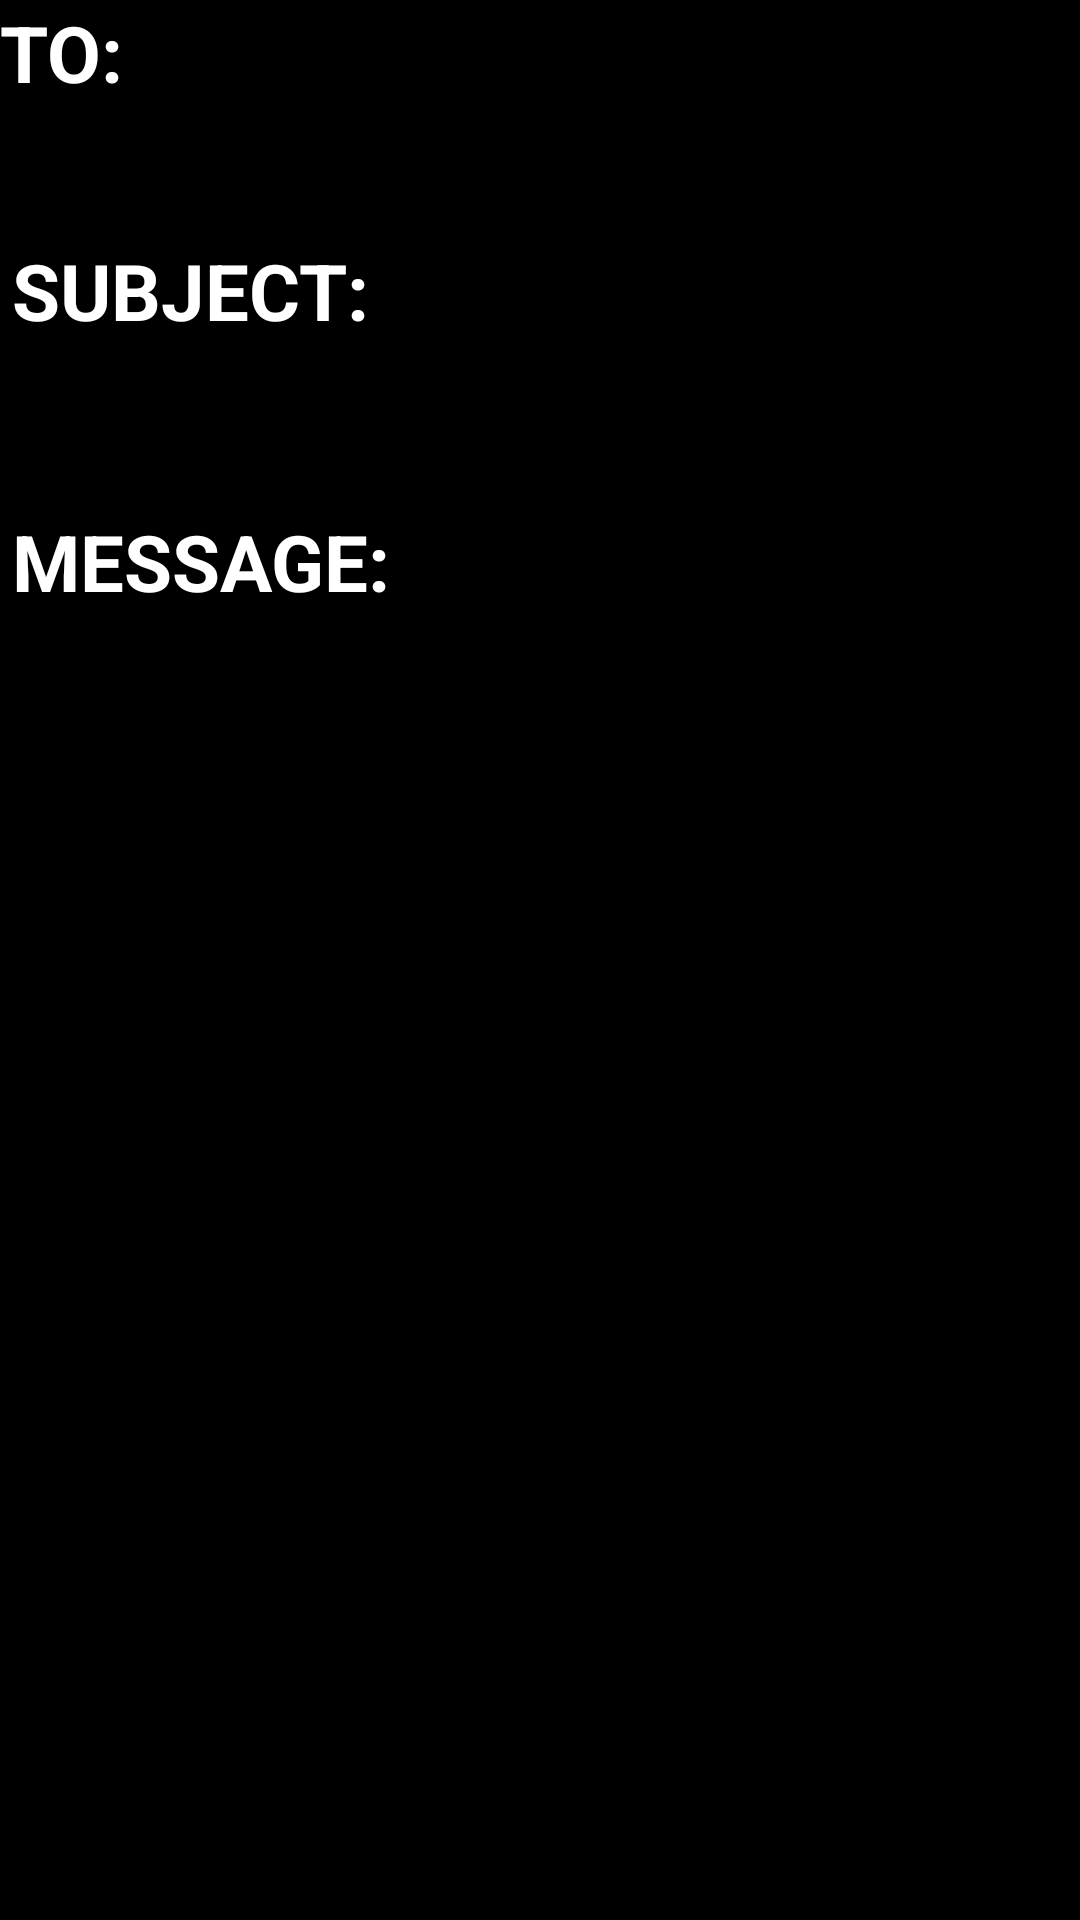

Here is an Android app screen rendered from its layout file. Give the layout XML and the strings, colors and styles it references.
<!-- AndroidManifest.xml: application theme Theme.Vscope -->
<!-- res/layout/fragment_home.xml -->
<?xml version="1.0" encoding="utf-8"?>
<androidx.constraintlayout.widget.ConstraintLayout xmlns:android="http://schemas.android.com/apk/res/android"
    xmlns:app="http://schemas.android.com/apk/res-auto"
    xmlns:tools="http://schemas.android.com/tools"
    android:layout_width="match_parent"
    android:background="@color/black"
    android:layout_height="match_parent"
    tools:context=".ui.home.HomeFragment"
    >


    <TextView
        android:id="@+id/textView_email"
        android:layout_width="wrap_content"
        android:layout_height="wrap_content"
        android:text="TO:"
        android:textColor="@color/white"
        android:textSize="26sp"
        android:textStyle="bold"
        app:layout_constraintStart_toStartOf="parent"
        app:layout_constraintTop_toTopOf="parent" />

    

    <EditText
        android:id="@+id/editTextEmail"
        android:layout_width="270dp"
        android:layout_height="50dp"
        android:layout_marginHorizontal="16dp"
        android:layout_marginStart="96dp"
        android:gravity="start"
        android:hint="Email"
        app:layout_constraintStart_toEndOf="@+id/textView_email"
        tools:layout_editor_absoluteY="36dp" />

    <TextView
        android:id="@+id/textView_subject"
        android:layout_width="wrap_content"
        android:layout_height="wrap_content"
        android:layout_marginStart="4dp"
        android:text="SUBJECT:"
        android:textColor="@color/white"
        android:textSize="26sp"
        android:textStyle="bold"
        app:layout_constraintBottom_toBottomOf="parent"
        app:layout_constraintStart_toStartOf="parent"
        app:layout_constraintTop_toBottomOf="@+id/textView_email"
        app:layout_constraintVertical_bias="0.078" />

    

    <EditText
        android:id="@+id/editTextSubject"
        android:layout_width="270dp"
        android:layout_height="50dp"
        android:layout_marginHorizontal="16dp"
        android:layout_marginStart="16dp"
        android:gravity="start"
        android:hint="Subject"
        app:layout_constraintBottom_toBottomOf="parent"
        app:layout_constraintStart_toEndOf="@+id/textView_subject"
        app:layout_constraintTop_toBottomOf="@+id/editTextEmail"
        app:layout_constraintVertical_bias="0.06" />

    <TextView
        android:id="@+id/textView_compose"
        android:layout_width="wrap_content"
        android:layout_height="wrap_content"
        android:layout_marginStart="4dp"
        android:text="MESSAGE:"
        android:textColor="@color/white"
        android:textSize="26sp"
        android:textStyle="bold"
        app:layout_constraintBottom_toBottomOf="parent"
        app:layout_constraintStart_toStartOf="parent"
        app:layout_constraintTop_toBottomOf="@+id/textView_subject"
        app:layout_constraintVertical_bias="0.113" />

    <EditText
        android:id="@+id/editTextMessage"
        android:layout_width="270dp"
        android:layout_height="246dp"
        android:layout_marginHorizontal="16dp"
        android:layout_marginStart="8dp"
        android:layout_marginTop="12dp"
        android:gravity="start"
        android:hint="Message"
        android:lines="10"
        app:layout_constraintBottom_toBottomOf="parent"
        app:layout_constraintStart_toEndOf="@+id/textView_compose"
        app:layout_constraintTop_toBottomOf="@+id/editTextSubject"
        app:layout_constraintVertical_bias="0.066" />

    <Button
        android:id="@+id/sendButton"
        android:layout_width="match_parent"
        android:layout_height="wrap_content"
        android:text="SEND"
        android:background="@color/black"
        app:layout_constraintBottom_toBottomOf="parent"
        app:layout_constraintEnd_toEndOf="parent"
        app:layout_constraintHorizontal_bias="0.0"
        app:layout_constraintStart_toStartOf="parent"
        app:layout_constraintTop_toBottomOf="@+id/editTextMessage"
        app:layout_constraintVertical_bias="0.666" />


</androidx.constraintlayout.widget.ConstraintLayout>
<!-- resources referenced by this layout -->
<resources>
  <style name="Theme.Vscope" parent="Theme.AppCompat.DayNight.DarkActionBar">
          
          <item name="colorPrimary">@color/purple_500</item>
          <item name="colorPrimaryVariant">@color/purple_700</item>
          <item name="colorOnPrimary">@color/white</item>
          
          <item name="colorSecondary">@color/teal_200</item>
          <item name="colorSecondaryVariant">@color/teal_700</item>
          <item name="colorOnSecondary">@color/black</item>
          
          <item name="android:statusBarColor" tools:targetApi="l">?attr/colorPrimaryVariant</item>
          
      </style>
  <!-- not gathered from this repository: default colours our renderer supplied (Android Studio template values) -->
  <color name="purple_500">#FF6200EE</color>
  <color name="purple_700">#FF3700B3</color>
  <color name="teal_200">#FF03DAC5</color>
  <color name="teal_700">#FF018786</color>
  <color name="black">#FF000000</color>
  <color name="white">#FFFFFFFF</color>
</resources>
